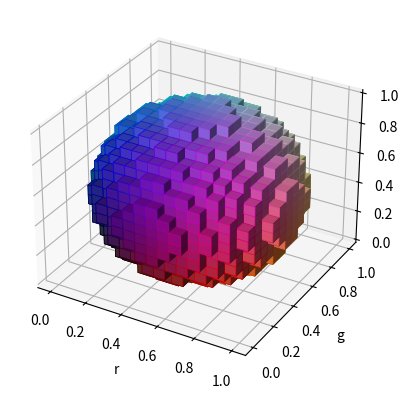

This chart was generated by the following Python code:
import matplotlib.pyplot as plt
import numpy as np


def midpoints(x):
    sl = ()
    for _ in range(x.ndim):
        x = (x[sl + np.index_exp[:-1]] + x[sl + np.index_exp[1:]]) / 2.0
        sl += np.index_exp[:]
    return x

# prepare some coordinates, and attach rgb values to each
r, g, b = np.indices((17, 17, 17)) / 16.0
rc = midpoints(r)
gc = midpoints(g)
bc = midpoints(b)

# define a sphere about [0.5, 0.5, 0.5]
sphere = (rc - 0.5)**2 + (gc - 0.5)**2 + (bc - 0.5)**2 < 0.5**2

# combine the color components
colors = np.zeros(sphere.shape + (3,))
colors[..., 0] = rc
colors[..., 1] = gc
colors[..., 2] = bc

print(r.shape, g.shape, b.shape, sphere.shape)

# and plot everything
ax = plt.figure().add_subplot(projection='3d')
ax.voxels(r, g, b, sphere,
          facecolors=colors,
          edgecolors=np.clip(2*colors - 0.5, 0, 1),  # brighter
          linewidth=0.5)
ax.set(xlabel='r', ylabel='g', zlabel='b')
ax.set_aspect('auto')

plt.show()
